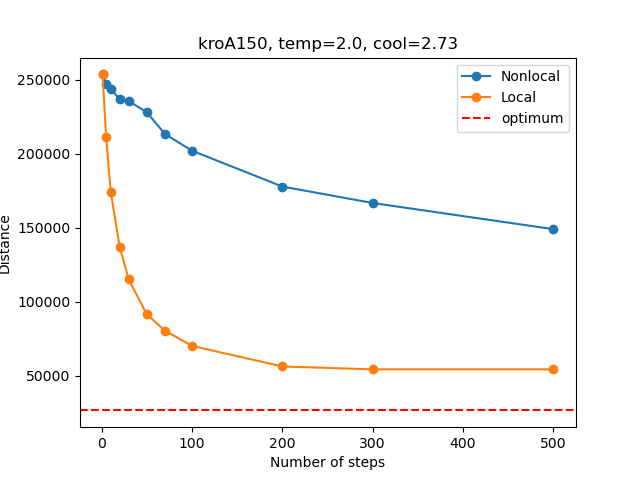

The data file committed next to this chart (first rows):
, Num_steps, Time_non, Distance_non, Time_loc, Distance_loc
0, 1, 0.0, 253594, 0.0, 253594
1, 5, 0.0003501, 246823, 0.1163, 211057
2, 10, 0.000919, 243924, 0.249, 174444
3, 20, 0.001804, 236835, 0.5125, 136940
4, 30, 0.002694, 235537, 0.7731, 115010
5, 50, 0.00425, 228010, 1.299, 91386
6, 70, 0.005802, 213293, 1.827, 80436
7, 100, 0.008072, 202030, 2.604, 70105
8, 200, 0.01512, 177797, 5.142, 56228
9, 300, 0.02202, 166681, 7.437, 54246
10, 500, 0.03678, 148994, 11.81, 54246
